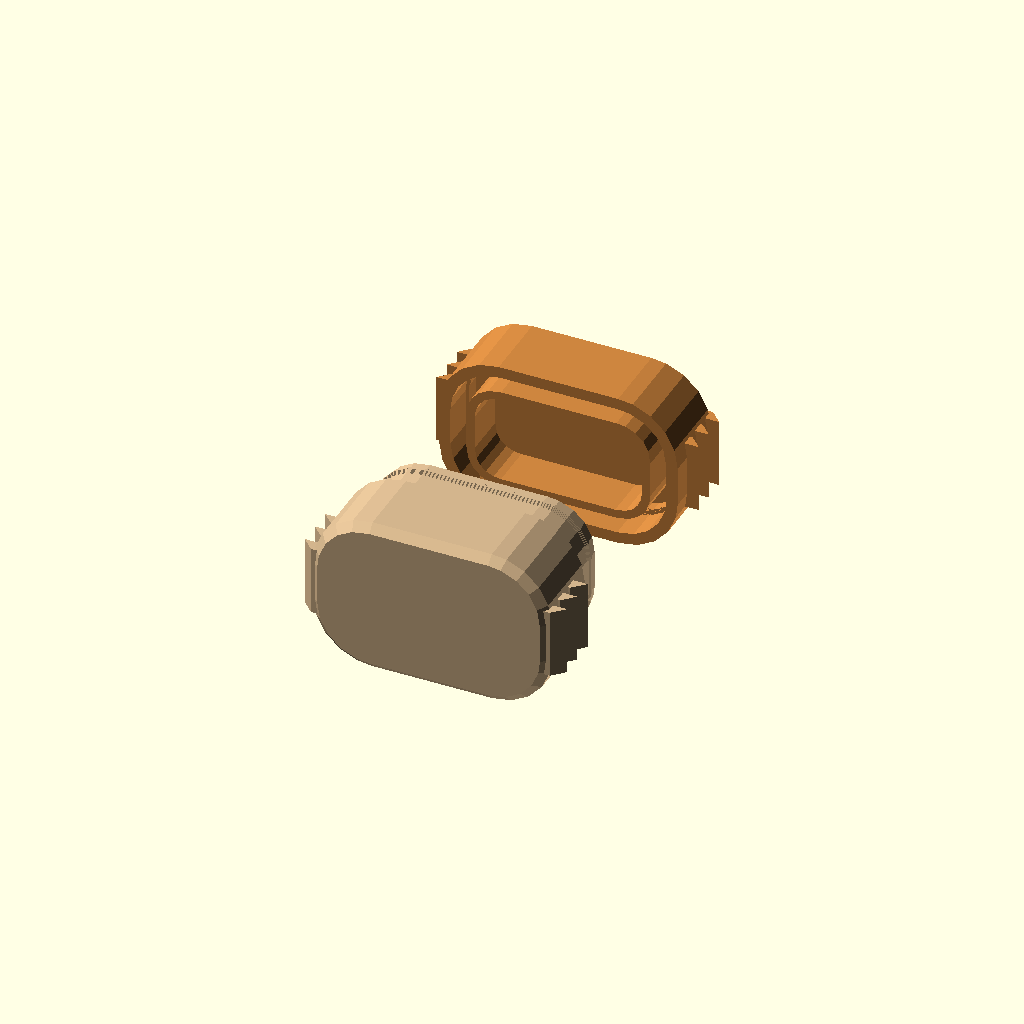
Cell 1: the model at its default parameters.
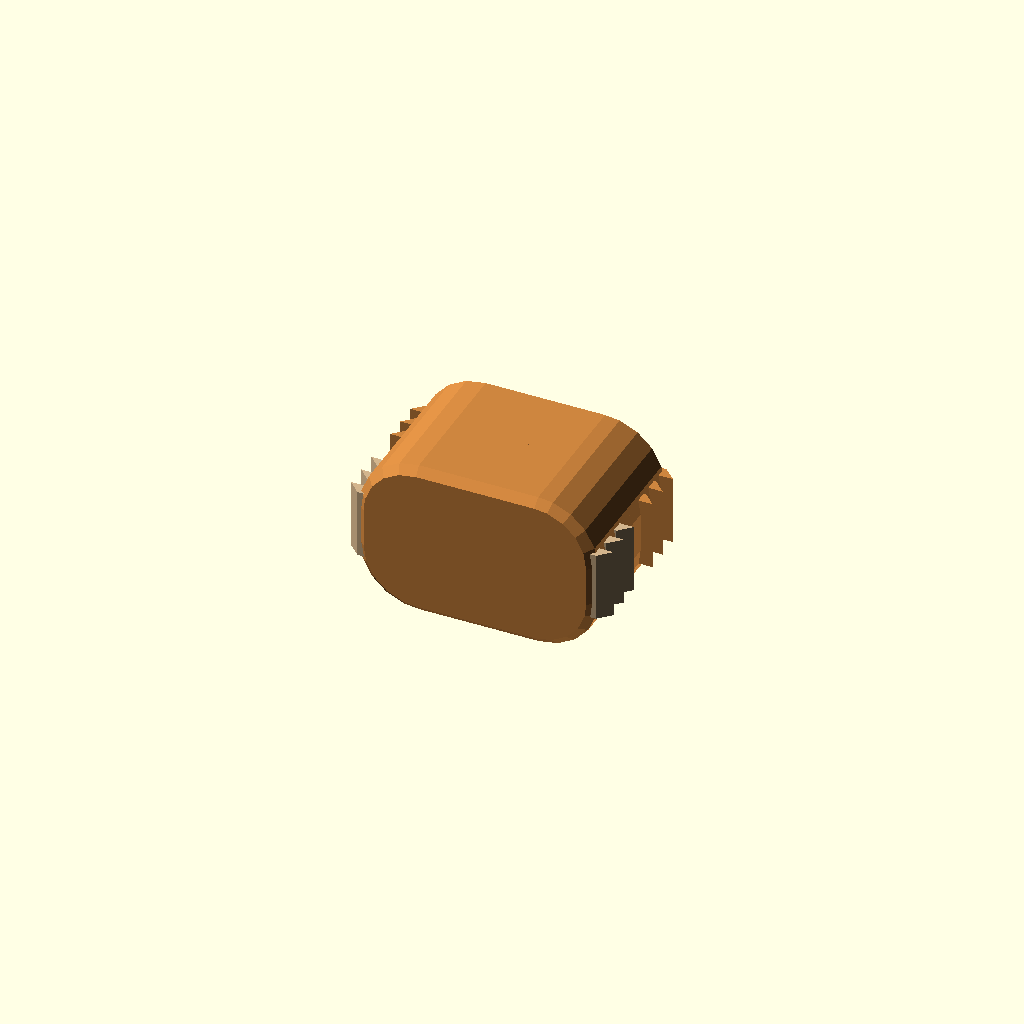
Cell 2: part = "seam_closed" (everything else at default).
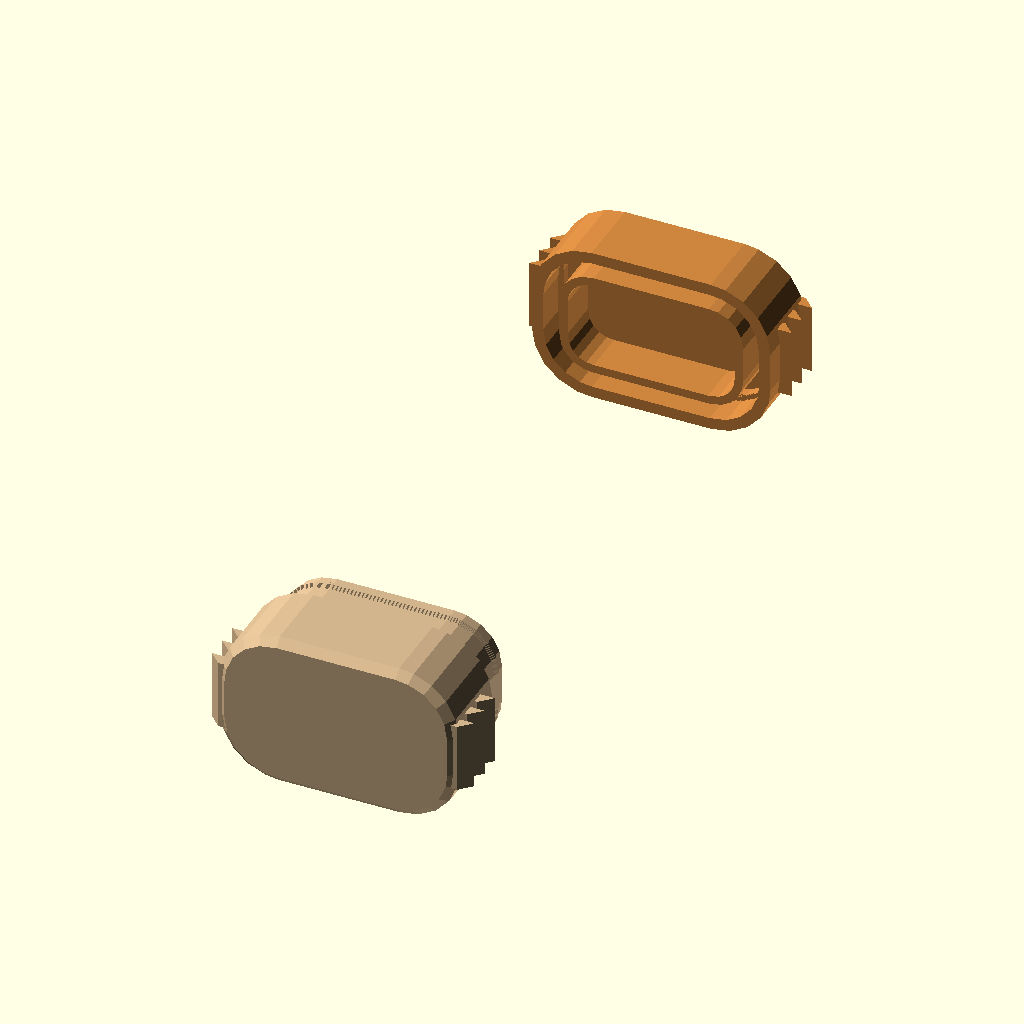
Cell 3: the same model with explode_distance_mm = 60.
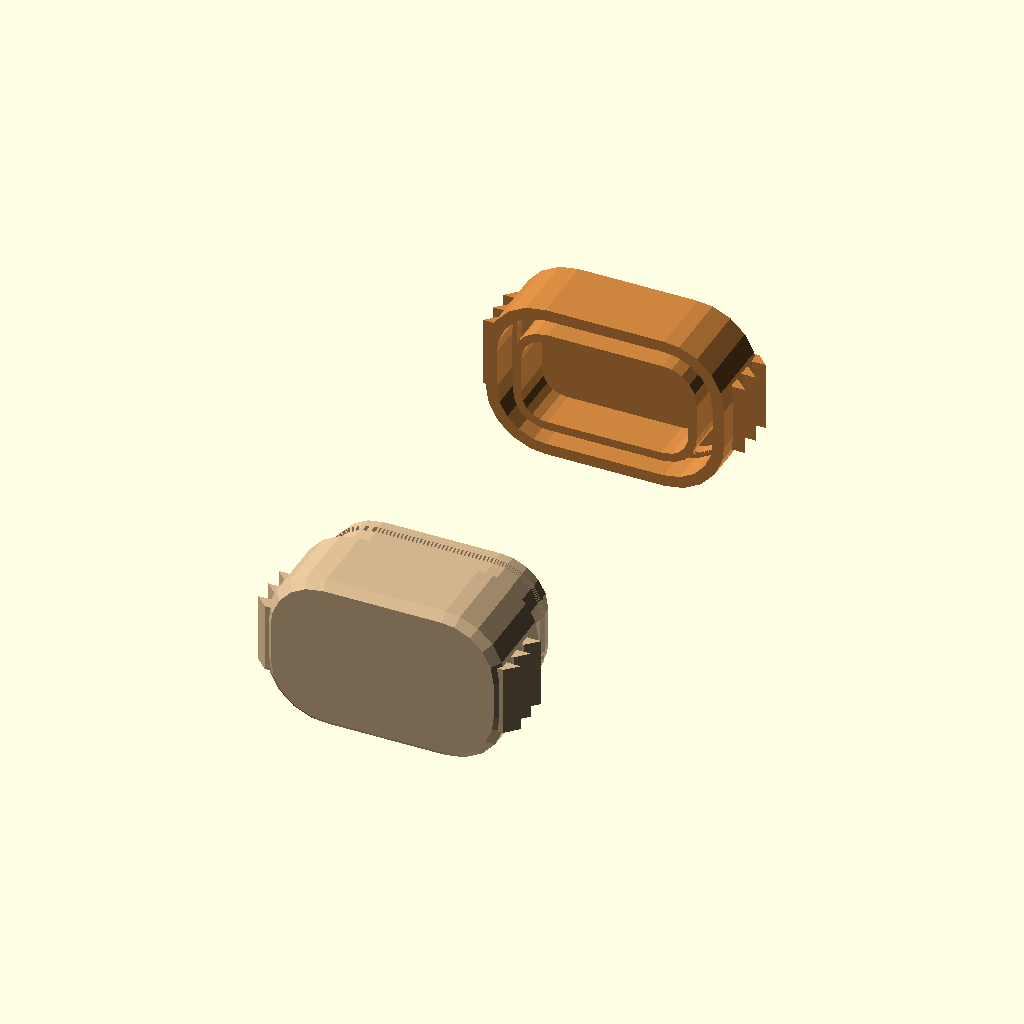
Cell 4: the same model with exploded_minimum_gap_mm = 40.
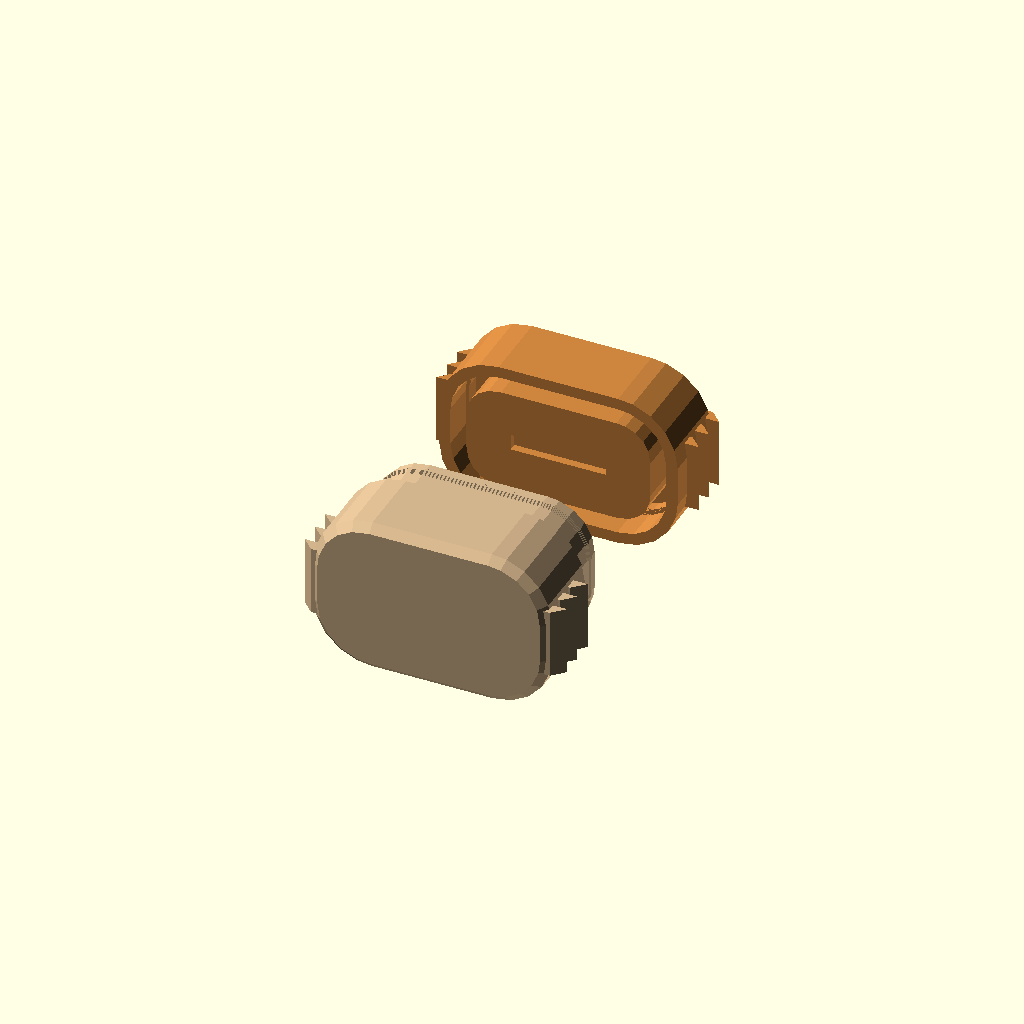
Cell 5 — seam_wall_thickness_mm set to 7.2, the other parameters unchanged.
One fixed orthographic camera (rotation 55°, 0°, 25°; colour scheme Cornfield) for every cell.
OpenSCAD source file src/kingrinder_k6_case/seam_test.scad:
// Snap-bead seam test box. Same wall thickness and corner radius as the case, just small.
// Two halves: half A carries a tongue with a bead on its outer face, half B has a groove with a detent recess.
// Each half prints on its outer face, seam facing up, no supports.
// Render with -D bead_height_mm=0.30 / 0.35 / 0.40 and -D part="seam_a" / "seam_b" / "seam_plate" (see seam_test_build.py).
// Self-contained on purpose: this file does NOT include kingrinder_k6_case.scad, so edits to the case cannot change this test.
// Round 3 pair E uses the same bead and clearance as round 2 pair D; only the pull grips changed (ridges on the two ends of the longest side). E was the best print and its settings are now in kingrinder_k6_case.scad.

part = "seam_exploded"; // [seam_exploded:Exploded, seam_closed:Closed, seam_assembly:Print layout one pair, seam_plate:Print plate for STL export, seam_a:Half A only, seam_b:Half B only]
explode_distance_mm = 0;           // [0:1:60] total gap between the halves; applies to Closed and Exploded views (Exploded never goes below exploded_minimum_gap_mm)
exploded_minimum_gap_mm = 20;      // smallest gap the Exploded view uses
bead_height_mm = 0.25;             // bead height, same as round 2 pair D, kept for round 3 pair E

seam_wall_thickness_mm = 3.6;      // case wall thickness used for the tested pairs
seam_corner_radius_mm = 6;         // vertical corner rounding of the test box
seam_bed_chamfer_mm = 0.8;         // chamfer on the face that touches the bed

// test box: 24 (X) x 16 (Z) x 16 (Y, two halves of 8)
box_length_mm = 24;
box_height_mm = 16;
half_thickness_mm = 8;
plate_spacing_mm = 44;
// round 2: A was the best click but too tight to pull apart, so go a little looser (smaller bead, more clearance)
plate_bead_heights_mm = [0.25];
plate_groove_half_widths_mm = [0.80];   // tongue half thickness is 0.6, so clearance per side = 0.20
plate_labels = ["E"];   // same letter on both halves of a pair

// pull-apart grip ridges: small 45 degree saw-tooth ridges on the two end walls of the longest side, printable without supports
grip_ridge_count = 3;              // ridges per wall
grip_ridge_protrusion_mm = 1.2;    // how far each ridge sticks out from the wall
grip_ridge_pitch_mm = 2.2;         // distance between ridges, measured along the pull direction
grip_ridge_length_mm = 7;          // length of each ridge along the wall, centred on the wall's flat part
grip_ridge_gap_from_seam_mm = 2;   // seam to the first (finger) face of the ridges
grip_ridge_wall_embed_mm = 1;      // how far each ridge is buried inside the wall

// snap-bead seam
seam_center_from_outside_mm = 1.95;  // seam centre line, measured in from the outer surface
seam_tongue_half_thickness_mm = 0.6;
seam_groove_half_width_mm = 0.80;    // 0.20 clearance per side, round 2 pair D, kept for round 3 pair E
seam_tongue_height_mm = 5;
bead_half_height_mm = 0.5;           // bead half height along the tongue
bead_center_height_mm = 3.8;         // bead centre, measured up from the seam plane
recess_depth_mm = 0.2;               // detent recess depth in the groove wall
recess_half_height_mm = 0.6;
bead_slice_height_mm = 0.1;          // slice height used to build the bead profile

module seam_outline2d() {
    offset(r = seam_corner_radius_mm) offset(delta = -seam_corner_radius_mm) square([box_length_mm, box_height_mm]);
}

// rounded box with a bed chamfer on both thickness faces (extents: z from -half_thickness_mm to +half_thickness_mm)
module seam_shell() {
    hull() {
        translate([0, 0, -half_thickness_mm]) linear_extrude(0.01) offset(delta = -seam_bed_chamfer_mm) seam_outline2d();
        translate([0, 0, -half_thickness_mm + seam_bed_chamfer_mm]) linear_extrude(2 * half_thickness_mm - 2 * seam_bed_chamfer_mm) seam_outline2d();
        translate([0, 0, half_thickness_mm - 0.01]) linear_extrude(0.01) offset(delta = -seam_bed_chamfer_mm) seam_outline2d();
    }
}

module seam2d(inset_out, inset_in) {
    difference() {
        offset(r = -inset_out) seam_outline2d();
        offset(r = -inset_in) seam_outline2d();
    }
}

function triangle_profile(h, centre, half_width, peak) = max(0, peak * (1 - abs(h - centre) / half_width));

// tongue in local coords: z = height above the seam plane
module tongue_local(bead_h) {
    linear_extrude(seam_tongue_height_mm) seam2d(seam_center_from_outside_mm - seam_tongue_half_thickness_mm, seam_center_from_outside_mm + seam_tongue_half_thickness_mm);
    for (h = [bead_center_height_mm - bead_half_height_mm : bead_slice_height_mm : bead_center_height_mm + bead_half_height_mm - bead_slice_height_mm / 2])
        translate([0, 0, h]) linear_extrude(bead_slice_height_mm)
            seam2d(seam_center_from_outside_mm - seam_tongue_half_thickness_mm - triangle_profile(h + bead_slice_height_mm / 2, bead_center_height_mm, bead_half_height_mm, bead_h), seam_center_from_outside_mm + seam_tongue_half_thickness_mm);
}

// groove in local coords: z = depth below the seam plane (0 at the plane, growing into half B)
module groove_local(groove_half_width_mm = seam_groove_half_width_mm) {
    translate([0, 0, -0.01]) linear_extrude(seam_tongue_height_mm + 0.41) seam2d(seam_center_from_outside_mm - groove_half_width_mm, seam_center_from_outside_mm + groove_half_width_mm);
    for (h = [bead_center_height_mm - recess_half_height_mm : bead_slice_height_mm : bead_center_height_mm + recess_half_height_mm - bead_slice_height_mm / 2])
        translate([0, 0, h]) linear_extrude(bead_slice_height_mm)
            seam2d(seam_center_from_outside_mm - groove_half_width_mm - triangle_profile(h + bead_slice_height_mm / 2, bead_center_height_mm, recess_half_height_mm, recess_depth_mm), seam_center_from_outside_mm + groove_half_width_mm);
}

module seam_solid() {
    difference() {
        rotate([90, 0, 0]) seam_shell();
        rotate([90, 0, 0]) translate([0, 0, -(half_thickness_mm - seam_wall_thickness_mm)])
            linear_extrude(2 * (half_thickness_mm - seam_wall_thickness_mm)) offset(r = -seam_wall_thickness_mm) seam_outline2d();
    }
}

// Grip ridges. Half-local coords: seam at y = 0, half extends to y = -half_thickness_mm (the bed face). x negative = away from the wall.
// Each ridge has a flat finger face toward the seam and a 45 degree underside toward the bed, so no supports.
function grip_ridge_profile_points(ridge_index) = let(
    top_y = -grip_ridge_gap_from_seam_mm - ridge_index * grip_ridge_pitch_mm,
    p = grip_ridge_protrusion_mm
) [[grip_ridge_wall_embed_mm, top_y], [-p, top_y], [0, top_y - p], [grip_ridge_wall_embed_mm, top_y - p]];

// all ridges of one wall, extruded along local z from 0 to grip_ridge_length_mm
module grip_ridges_wall_body() {
    for (i = [0 : grip_ridge_count - 1]) linear_extrude(grip_ridge_length_mm) polygon(grip_ridge_profile_points(i));
}

// ridges on one X wall (side 0 = -X wall, side 1 = +X wall)
module grip_ridges_x_wall_local(side) {
    translate([side == 0 ? 0 : box_length_mm, 0, (box_height_mm - grip_ridge_length_mm) / 2]) mirror([side, 0, 0]) grip_ridges_wall_body();
}

// ridges only on the two ends of the longest side (the -X and +X walls)
module grip_ridges_all_walls_local() {
    grip_ridges_x_wall_local(0);
    grip_ridges_x_wall_local(1);
}

// half A: y <= 0, with tongue on the seam
module seam_half_a(bead_h) {
    intersection() {
        seam_solid();
        translate([-1, -200, -200]) cube([400, 200, 400]);
    }
    grip_ridges_all_walls_local();
    rotate([90, 0, 0]) mirror([0, 0, 1]) tongue_local(bead_h);
}

// half B: y >= 0, with groove on the seam
module seam_half_b(groove_half_width_mm = seam_groove_half_width_mm) {
    difference() {
        intersection() {
            seam_solid();
            translate([-1, 0, -200]) cube([400, 200, 400]);
        }
        rotate([90, 0, 0]) mirror([0, 0, 1]) groove_local(groove_half_width_mm);
    }
    mirror([0, 1, 0]) grip_ridges_all_walls_local();
}

label_size_mm = 9;
label_depth_mm = 0.6;              // engraved into the face on the bed, reads correctly from underneath

// engraved label on the bed face; mirrored so it reads correctly looking at the bed side
module bed_label(label, y_center_mm) {
    translate([box_length_mm / 2, y_center_mm, -0.01]) linear_extrude(label_depth_mm + 0.01) mirror([1, 0, 0])
        text(label, size = label_size_mm, halign = "center", valign = "center", font = "Liberation Sans:style=Bold");
}

module print_seam_a(bead_h = bead_height_mm, label = plate_labels[0]) {
    difference() {
        translate([0, 0, half_thickness_mm]) rotate([90, 0, 0]) seam_half_a(bead_h);
        bed_label(label, -box_height_mm / 2);
    }
}
module print_seam_b(label = plate_labels[0], groove_half_width_mm = seam_groove_half_width_mm) {
    difference() {
        translate([0, 0, half_thickness_mm]) rotate([-90, 0, 0]) seam_half_b(groove_half_width_mm);
        bed_label(label, box_height_mm / 2);
    }
}

// both halves pulled apart along the seam direction by gap_mm (0 = assembled)
module seam_pair(gap_mm) {
    color("tan") translate([0, -gap_mm / 2, 0]) seam_half_a(bead_height_mm);
    color("peru") translate([0, gap_mm / 2, 0]) seam_half_b();
}

module seam_closed() { seam_pair(explode_distance_mm); }
module seam_exploded() { seam_pair(max(explode_distance_mm, exploded_minimum_gap_mm)); }

module seam_assembly() {
    color("tan") print_seam_a();
    color("peru") translate([0, box_height_mm + 20, 0]) print_seam_b();
}

// all three bead heights, both halves, on one plate: rows = bead height, columns = half A / half B
module seam_plate() {
    for (i = [0 : len(plate_bead_heights_mm) - 1]) {
        translate([grip_ridge_protrusion_mm, i * plate_spacing_mm, 0]) {
            print_seam_a(plate_bead_heights_mm[i], plate_labels[i]);
            translate([box_length_mm + 6 + 2 * grip_ridge_protrusion_mm, 0, 0]) print_seam_b(plate_labels[i], plate_groove_half_widths_mm[i]);
        }
    }
}

if (part == "seam_a") print_seam_a();
else if (part == "seam_b") print_seam_b();
else if (part == "seam_closed") seam_closed();
else if (part == "seam_exploded") seam_exploded();
else if (part == "seam_assembly") seam_assembly();
else if (part == "seam_plate") seam_plate();
Parameter table extracted from the source (name, type, default, range or options):
part: string, default "seam_exploded", options "seam_exploded", "seam_closed", "seam_assembly", "seam_plate", "seam_a", "seam_b"
explode_distance_mm: number, default 0, range 0 to 60, step 1
exploded_minimum_gap_mm: number, default 20
bead_height_mm: number, default 0.25
seam_wall_thickness_mm: number, default 3.6
seam_corner_radius_mm: number, default 6
seam_bed_chamfer_mm: number, default 0.8
box_length_mm: number, default 24
box_height_mm: number, default 16
half_thickness_mm: number, default 8
plate_spacing_mm: number, default 44
plate_bead_heights_mm: vector, default [0.25]
plate_groove_half_widths_mm: vector, default [0.8]
grip_ridge_count: number, default 3
grip_ridge_protrusion_mm: number, default 1.2
grip_ridge_pitch_mm: number, default 2.2
grip_ridge_length_mm: number, default 7
grip_ridge_gap_from_seam_mm: number, default 2
grip_ridge_wall_embed_mm: number, default 1
seam_center_from_outside_mm: number, default 1.95
seam_tongue_half_thickness_mm: number, default 0.6
seam_groove_half_width_mm: number, default 0.8
seam_tongue_height_mm: number, default 5
bead_half_height_mm: number, default 0.5
bead_center_height_mm: number, default 3.8
recess_depth_mm: number, default 0.2
recess_half_height_mm: number, default 0.6
bead_slice_height_mm: number, default 0.1
